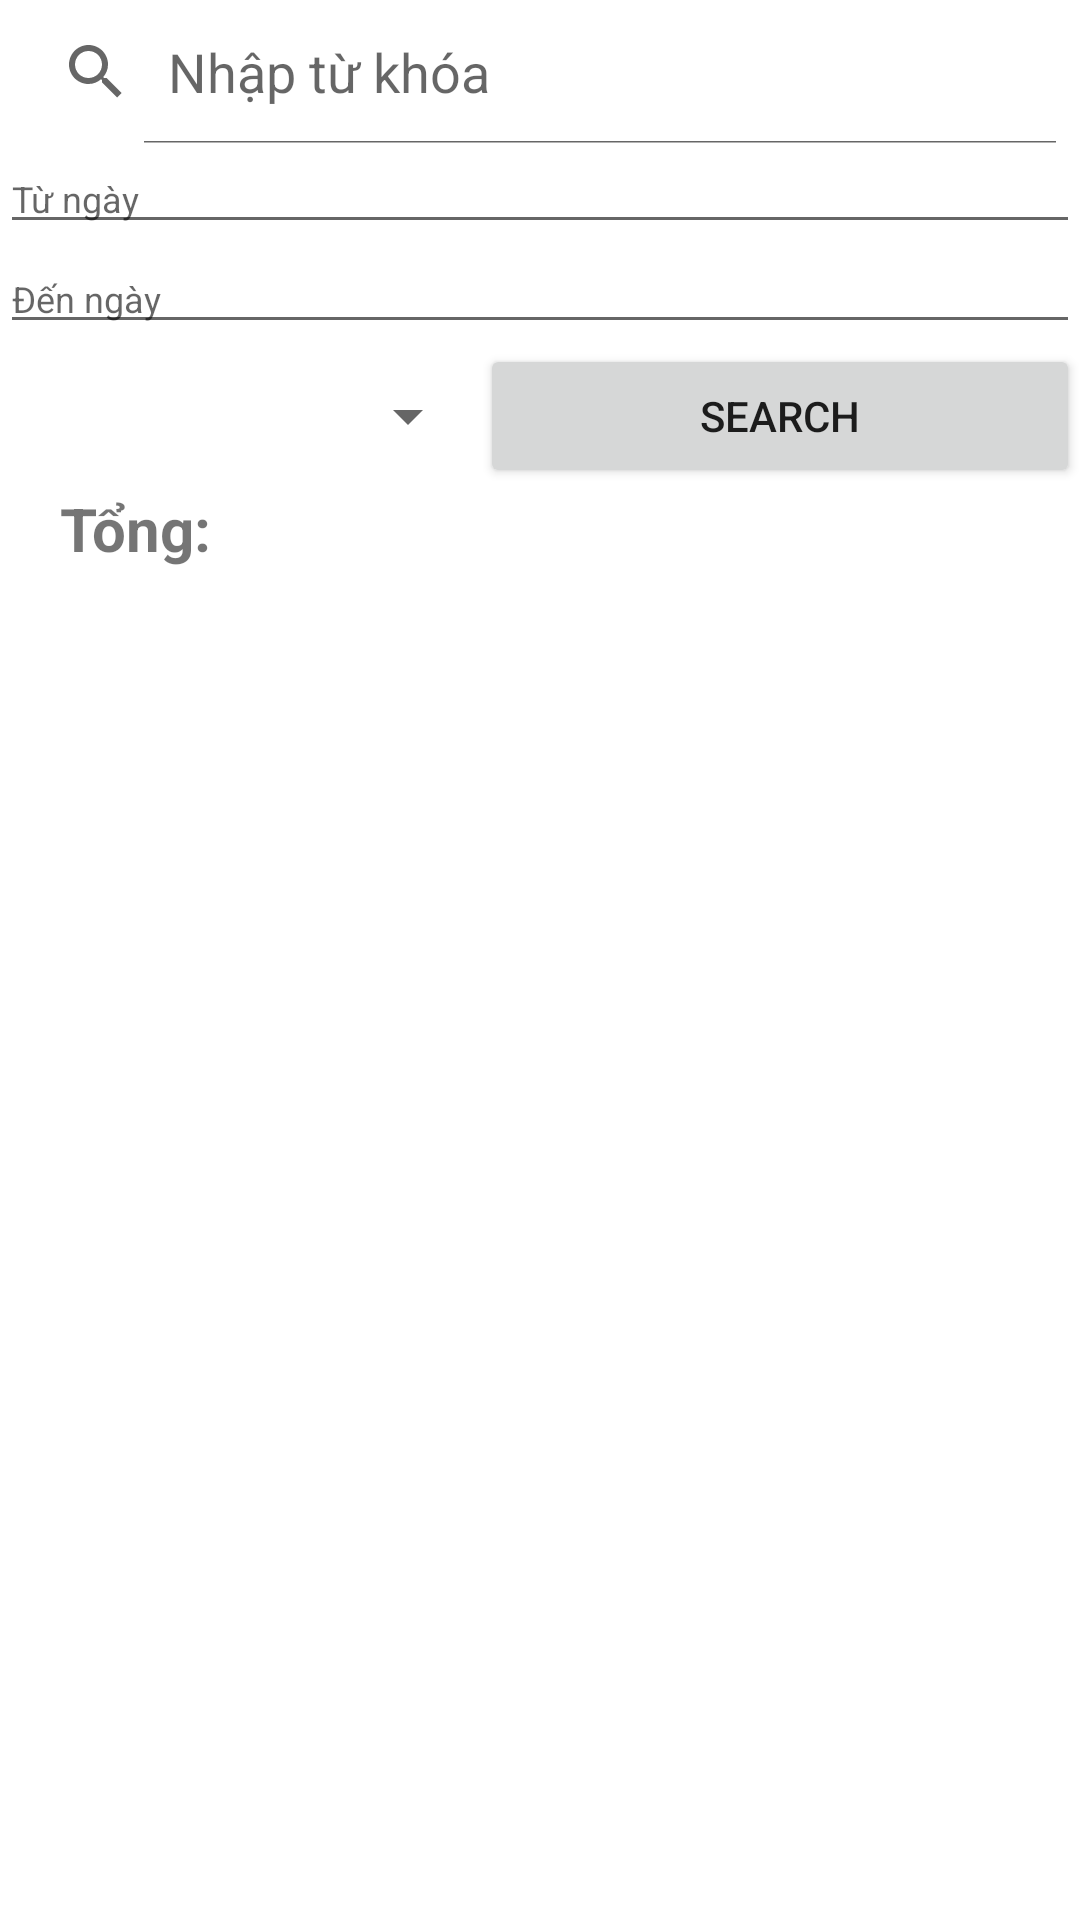

Layout XML and referenced resources for this Android screen:
<!-- AndroidManifest.xml: application theme Theme.Android_TH2 -->
<!-- res/layout/fragment_search.xml -->
<?xml version="1.0" encoding="utf-8"?>
<LinearLayout xmlns:android="http://schemas.android.com/apk/res/android"
    xmlns:tools="http://schemas.android.com/tools"
    android:orientation="vertical"
    android:layout_width="match_parent"
    android:layout_height="match_parent"
    tools:context=".fragment.SearchFragment">

    <SearchView
        android:layout_width="match_parent"
        android:layout_height="wrap_content"
        android:id="@+id/search"
        android:iconifiedByDefault="false"
        android:queryHint="Nhập từ khóa"/>

    <EditText
        android:layout_width="match_parent"
        android:layout_height="wrap_content"
        android:id="@+id/From"
        android:textSize="12dp"
        android:hint="Từ ngày"/>
    <EditText
        android:layout_width="match_parent"
        android:layout_height="wrap_content"
        android:id="@+id/To"
        android:textSize="12dp"
        android:hint="Đến ngày"/>

    <LinearLayout
        android:layout_width="match_parent"
        android:layout_height="wrap_content"
        android:orientation="horizontal"
        android:weightSum="2">

        <Spinner
            android:layout_width="wrap_content"
            android:layout_height="wrap_content"
            android:id="@+id/spinerCategory"
            android:layout_weight="1"
            android:layout_gravity="center"/>
        <Button
            android:layout_width="wrap_content"
            android:layout_height="wrap_content"
            android:id="@+id/btnSearch"
            android:layout_weight="1"
            android:text="Search"/>

    </LinearLayout>

    <TextView
        android:layout_width="match_parent"
        android:layout_height="wrap_content"
        android:id="@+id/tvTong"
        android:text="Tổng: "
        android:layout_marginLeft="20dp"
        android:textSize="20dp"
        android:textStyle="bold"/>

    <androidx.recyclerview.widget.RecyclerView
        android:layout_width="match_parent"
        android:layout_height="wrap_content"
        android:id="@+id/recycleView"
        android:layout_marginTop="10dp"/>



</LinearLayout>
<!-- resources referenced by this layout -->
<resources>
  <style name="Theme.Android_TH2" parent="Theme.MaterialComponents.DayNight.NoActionBar">
          
          <item name="colorPrimary">@color/purple_500</item>
          <item name="colorPrimaryVariant">@color/purple_700</item>
          <item name="colorOnPrimary">@color/white</item>
          
          <item name="colorSecondary">@color/teal_200</item>
          <item name="colorSecondaryVariant">@color/teal_700</item>
          <item name="colorOnSecondary">@color/black</item>
          
          <item name="android:statusBarColor">?attr/colorPrimaryVariant</item>
          
      </style>
  <!-- not gathered from this repository: default colours our renderer supplied (Android Studio template values) -->
  <color name="purple_500">#FF6200EE</color>
  <color name="purple_700">#FF3700B3</color>
  <color name="teal_200">#FF03DAC5</color>
  <color name="teal_700">#FF018786</color>
  <color name="black">#FF000000</color>
  <color name="white">#FFFFFFFF</color>
</resources>
